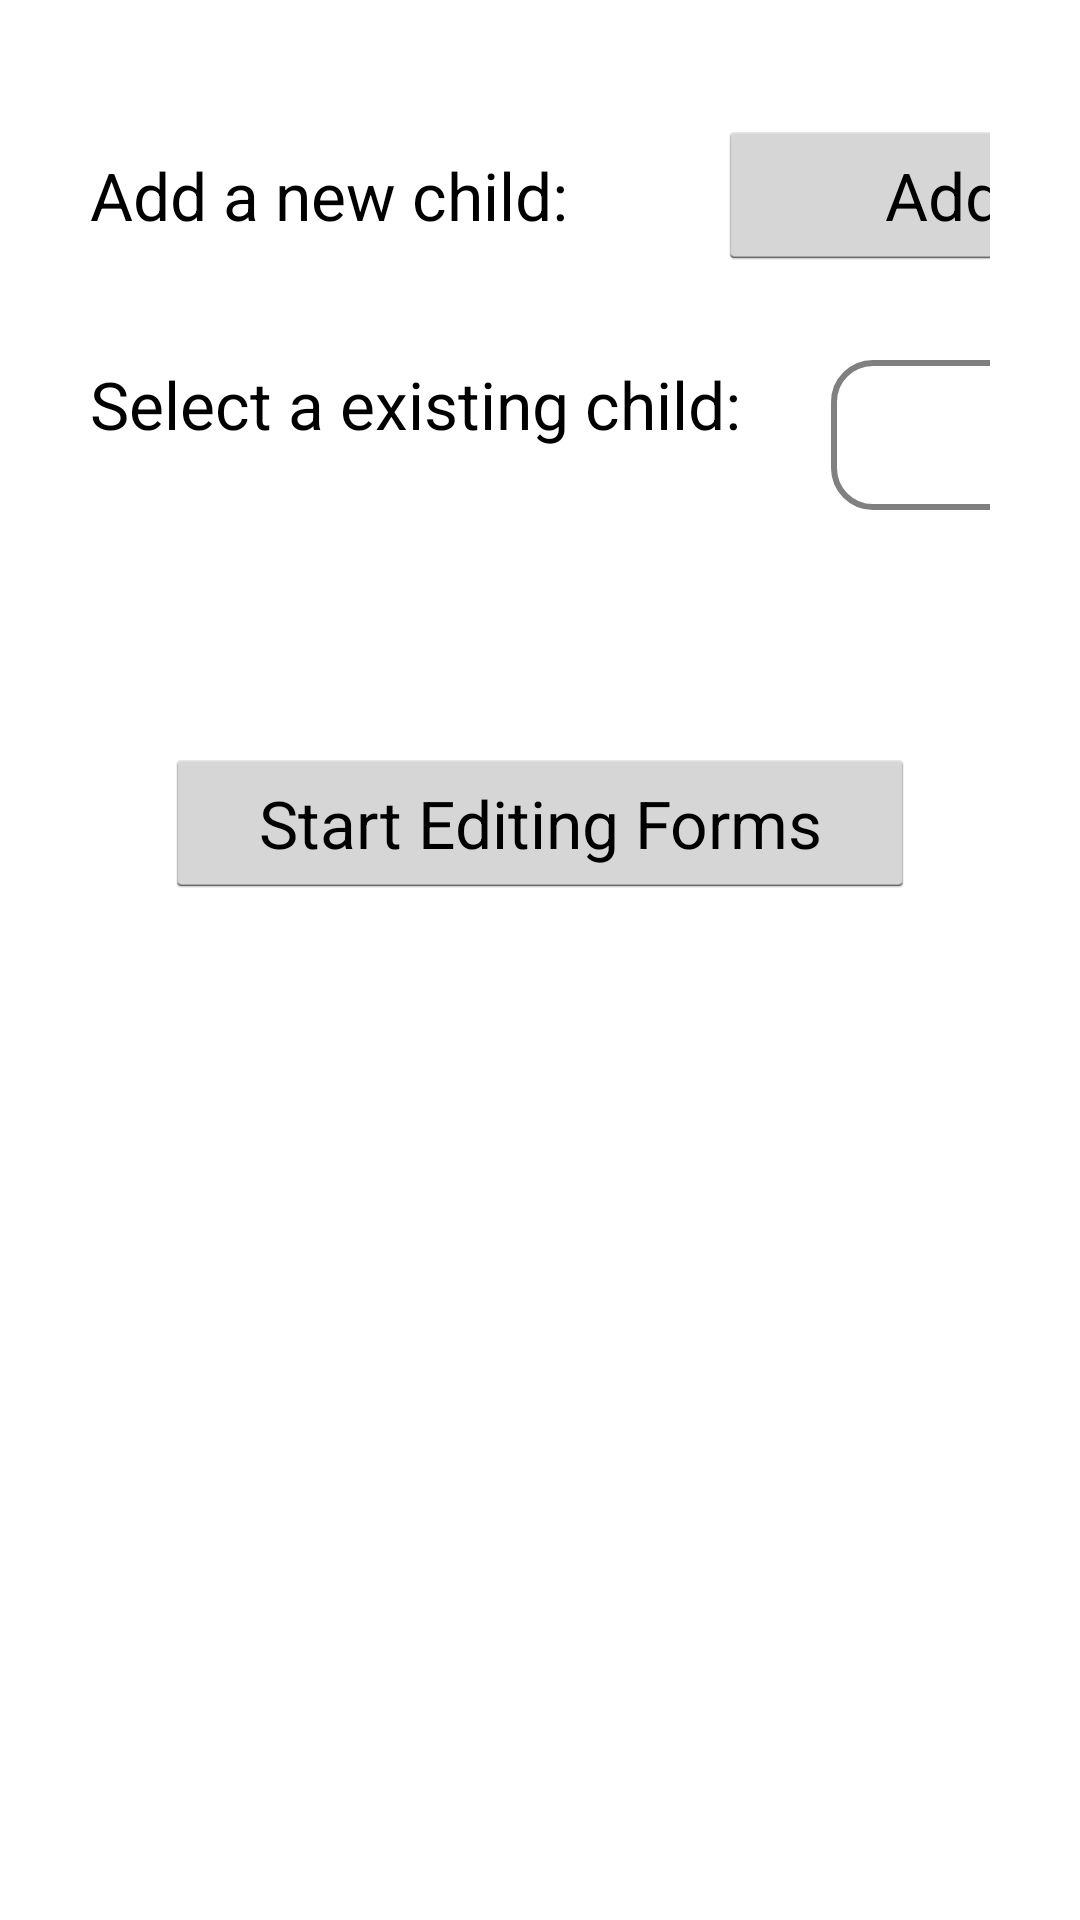

Layout XML and referenced resources for this Android screen:
<!-- AndroidManifest.xml: application theme AppTheme -->
<!-- res/layout/family_selection_activity.xml -->
<?xml version="1.0" encoding="UTF-8"?>
<LinearLayout xmlns:android="http://schemas.android.com/apk/res/android"
    android:layout_width="match_parent"
    android:layout_height="wrap_content"
    android:paddingBottom="@dimen/activity_vertical_margin"
    android:paddingLeft="@dimen/activity_horizontal_margin"
    android:paddingRight="@dimen/activity_horizontal_margin"
    android:paddingTop="@dimen/activity_vertical_margin"
    android:orientation="vertical"
    android:gravity="center_horizontal" >
        
    <LinearLayout
        android:layout_width="match_parent"
        android:layout_height="wrap_content"
        android:layout_marginTop="@dimen/item_vertical_margin"
        android:orientation="horizontal" >
        
        <TextView 
	        android:layout_width="wrap_content"
	        android:layout_height="wrap_content"
	        android:layout_marginRight="30dp"
	        android:text="@string/add_child"
	        android:textAppearance="?android:attr/textAppearanceLarge" /> 
       	<EditText
       	    android:id="@+id/add_family_edittext"
       	    android:layout_width="0dp"
       		android:layout_height="wrap_content"
       		android:layout_weight="1"
       		android:layout_marginRight="20dp"
       		android:paddingLeft="@dimen/clickable_textView_horizontal_padding"
            android:paddingRight="@dimen/clickable_textView_horizontal_padding"
            android:paddingTop="@dimen/clickable_textView_vertical_padding"
            android:paddingBottom="@dimen/clickable_textView_vertical_padding"
       	    android:background="@drawable/clickable_textview_bg"
       	    android:singleLine="true"
       	    android:inputType="textPersonName"
       	    android:textAppearance="?android:attr/textAppearanceLarge" />
       	<Button
	        android:layout_width="150dp"
	        android:layout_height="@dimen/button_done_layout_height"
	        android:gravity="center"
	        android:onClick="addFamily"
	        android:text="@string/add"
	        android:textAppearance="?android:attr/textAppearanceLarge" />

    </LinearLayout>
    
    
    <LinearLayout
        android:layout_width="match_parent"
        android:layout_height="wrap_content"
        android:orientation="horizontal" >
       	
	    <TextView 
	        android:layout_width="wrap_content"
	        android:layout_height="wrap_content"
	        android:layout_marginTop="@dimen/item_vertical_margin"
	        android:layout_marginBottom="@dimen/item_vertical_margin"
	        android:layout_marginRight="30dp"
	        android:text="@string/select_child"
	        android:textAppearance="?android:attr/textAppearanceLarge" />
	    
	    <Spinner 
	        android:id="@+id/family_spinner"
	        android:layout_width="200dp"
	        android:layout_height="50dp"
	        android:layout_marginTop="@dimen/item_vertical_margin"
	        android:background="@drawable/clickable_textview_bg"
	        android:gravity="center"
	        android:textAlignment="center"
	        android:textAppearance="?android:attr/textAppearanceLarge" />
	    
	</LinearLayout>
	
    
	<Button
        android:id="@+id/button_enter_forms"
        android:layout_width="@dimen/button_done_layout_width"
        android:layout_height="@dimen/button_done_layout_height"
        android:layout_margin="@dimen/button_done_margin"
        android:gravity="center"
        android:onClick="onEnterForms"
        android:text="@string/enter_forms"
        android:textAppearance="?android:attr/textAppearanceLarge" />
    
    
</LinearLayout>
<!-- resources referenced by this layout -->
<resources>
  <dimen name="activity_horizontal_margin">30dp</dimen>
  <dimen name="activity_vertical_margin">10dp</dimen>
  <dimen name="button_done_layout_height">50dp</dimen>
  <dimen name="button_done_layout_width">250dp</dimen>
  <dimen name="button_done_margin">70dp</dimen>
  <dimen name="clickable_textView_horizontal_padding">10dp</dimen>
  <dimen name="clickable_textView_vertical_padding">5dp</dimen>
  <dimen name="item_vertical_margin">30dp</dimen>
  <!-- drawable clickable_textview_bg (drawable) -->
  <?xml version="1.0" encoding="UTF-8"?>
  <selector xmlns:android="http://schemas.android.com/apk/res/android" >
      <item
          android:drawable="@drawable/clickable_textview_pressed"
          android:state_pressed="true" />
      <item
          android:drawable="@drawable/clickable_textview_unpressed" />
  </selector>
  <string name="add">Add</string>
  <string name="add_child">Add a new child:</string>
  <string name="enter_forms">Start Editing Forms</string>
  <string name="select_child">Select a existing child:</string>
  <style name="AppTheme" parent="android:Theme.Holo.Light">
          <item name="android:actionBarStyle">@style/MyActionBar</item>
          
      </style>
  <!-- drawable clickable_textview_pressed (drawable) -->
  <?xml version="1.0" encoding="UTF-8"?>
  <shape
      xmlns:android="http://schemas.android.com/apk/res/android"
      android:shape="rectangle" >
      <corners
          android:radius="@dimen/corner_radius_textView" />
      <solid
          android:color="@color/light_blue" />
      <stroke
          android:width="2dp"
          android:color="#808080" />
  </shape>
  <!-- drawable clickable_textview_unpressed (drawable) -->
  <?xml version="1.0" encoding="UTF-8"?>
  <shape
      xmlns:android="http://schemas.android.com/apk/res/android"
      android:shape="rectangle" >
      <corners
          android:radius="@dimen/corner_radius_textView" />
      <solid
          android:color="#FFF" />
      <stroke
          android:width="2dp"
          android:color="#808080" />
  </shape>
  <style name="MyActionBar" parent="@android:style/Widget.ActionBar" />
  <dimen name="corner_radius_textView">13dp</dimen>
  <color name="light_blue">#3bb9ff</color>
</resources>
